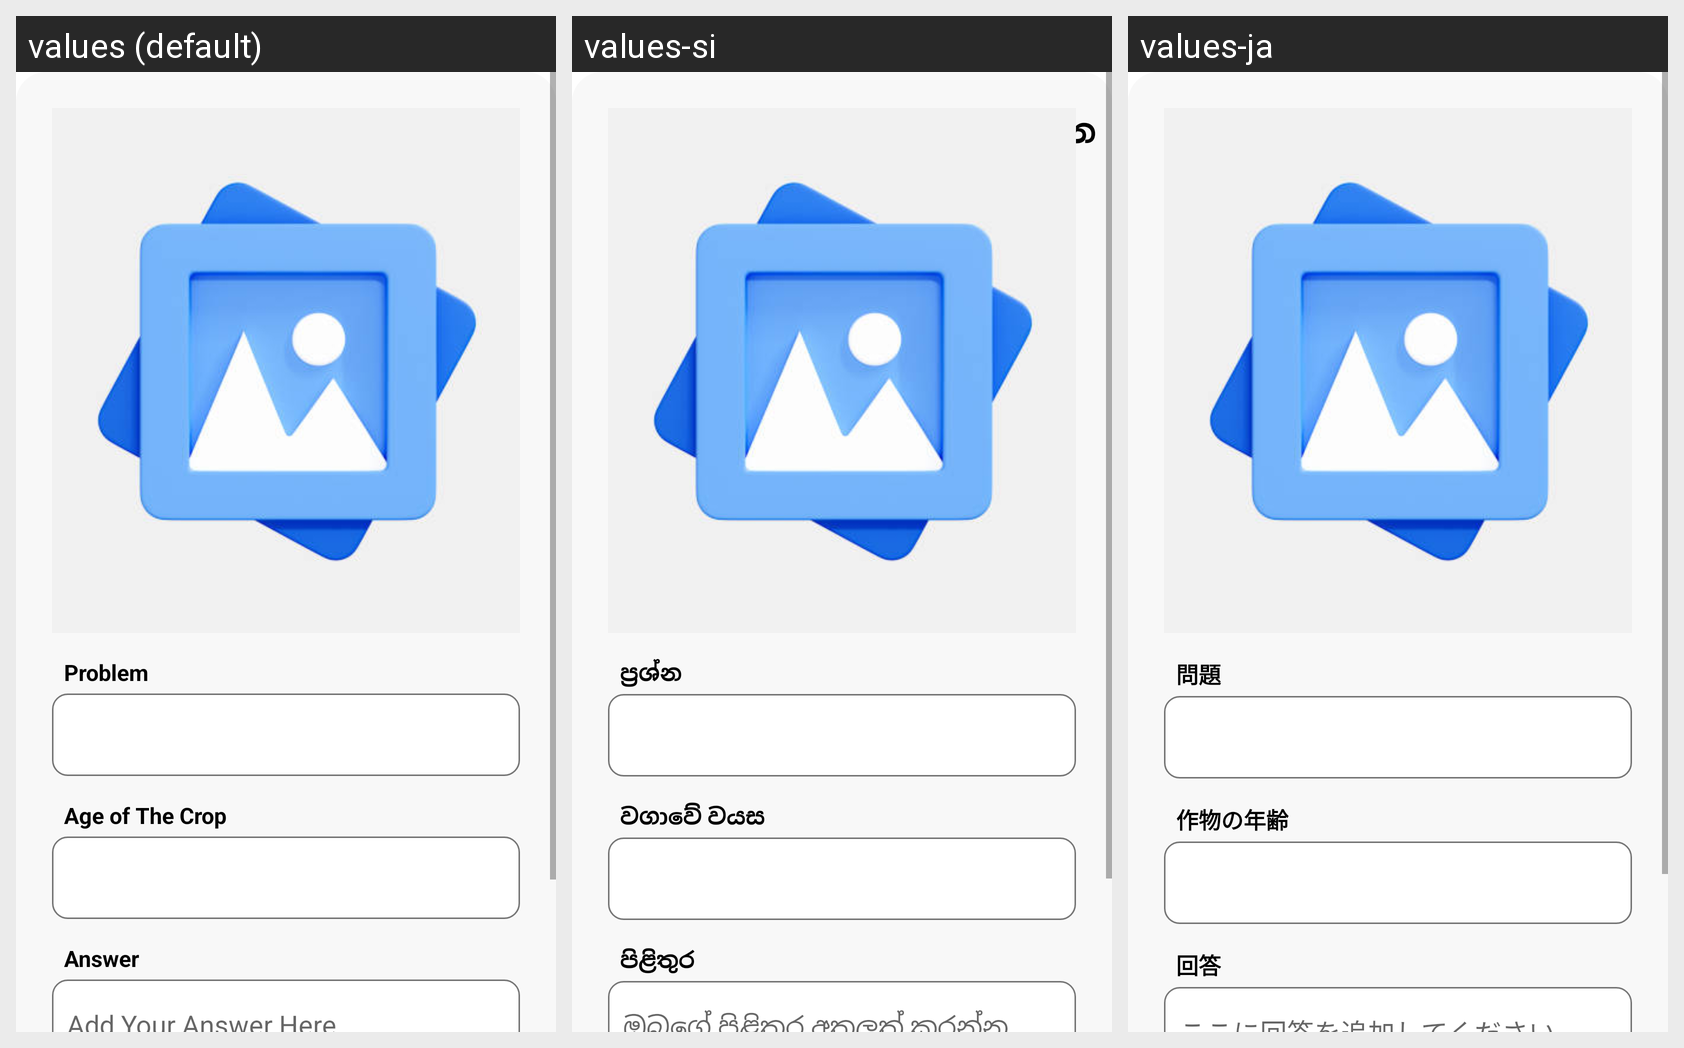

The same Android screen rendered under several of its app's locales, left to right. List the strings drawn on it with the default value and each locale's translation.
Android screen res/layout/fragment_response.xml rendered under 3 locales, left to right: values (default), values-si, values-ja. Device: Nexus 5 (rendered at 1080×1920; each locale shown at half size, 540×960, under a caption strip naming it); theme Theme.DroidAI.
Strings drawn on this screen, with the default value and each locale's value (text and hints the layout hard-codes, and strings that could not be matched under every locale, appear in the picture but are not listed):

problem
  values: Problem
  values-si: ප්‍රශ්න
  values-ja: 問題

age_of_the_crop
  values: Age of The Crop
  values-si: වගාවේ වයස
  values-ja: 作物の年齢

answer
  values: Answer
  values-si: පිළිතුර
  values-ja: 回答
